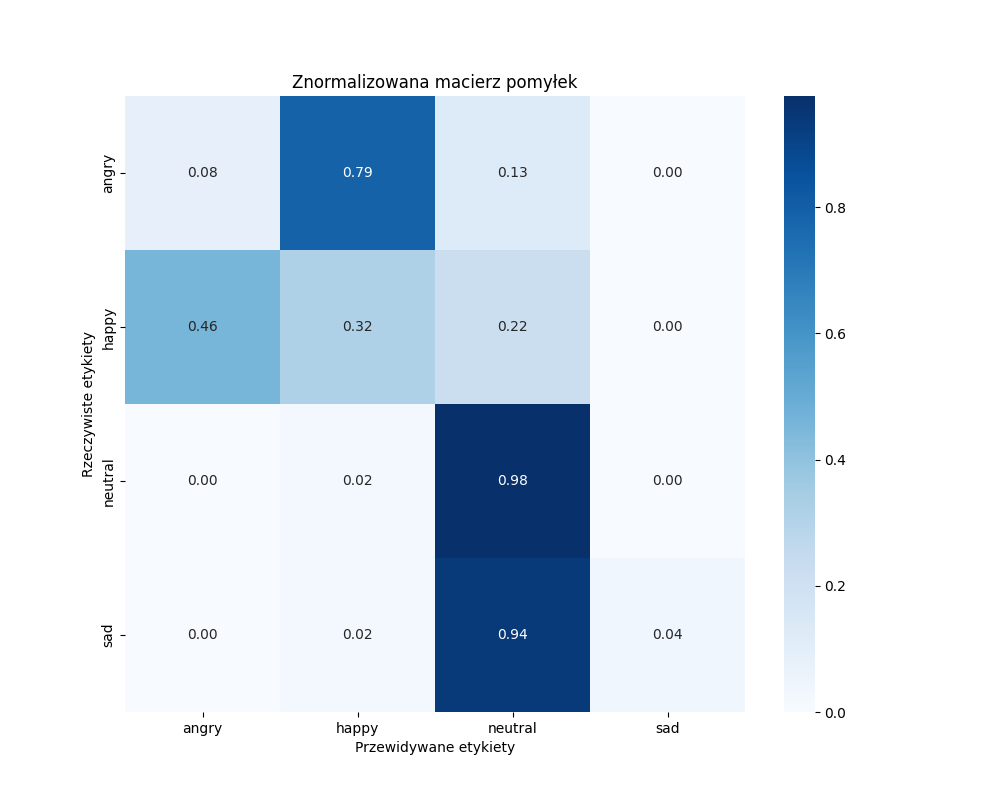

Values plotted in this chart, from the file beside it:
, angry, happy, neutral, sad
angry, 7, 67, 11, 0
happy, 39, 27, 19, 0
neutral, 0, 2, 83, 0
sad, 0, 2, 80, 3
